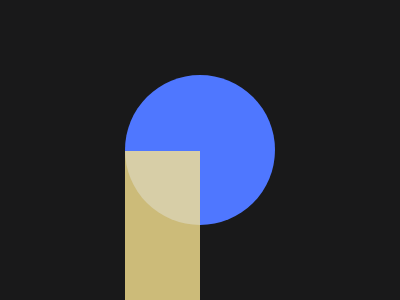

Recreate this image using only HTML and CSS.

<!DOCTYPE html>
<html lang="en">
    <head>
        <meta charset="UTF-8">
        <meta http-equiv="X-UA-Compatible" content="IE=edge">
        <meta name="viewport" content="width=device-width, initial-scale=1.0">
        <title>CSS Battle
        </title>
        <style>
            body {
                background: #19191A;
            }
            body > *{
                position: fixed;
                height: 150px;
                width: 150px;
                top: 50%;
                left: 50%;
                transform: translate(-50%, -50%);
            }
            div {
                border-radius: 50%;
                background:#4F77FF;
                z-index: 2;
                
            }
            p{
                opacity: .8;
                position: relative;
                height: 150px;
                width: 75px;
                top:40%;
                background: #F9E492;
            }
        </style>
    </head>
    <body>
        <div>
            <p></p>
        </div>
    </body>
</html>